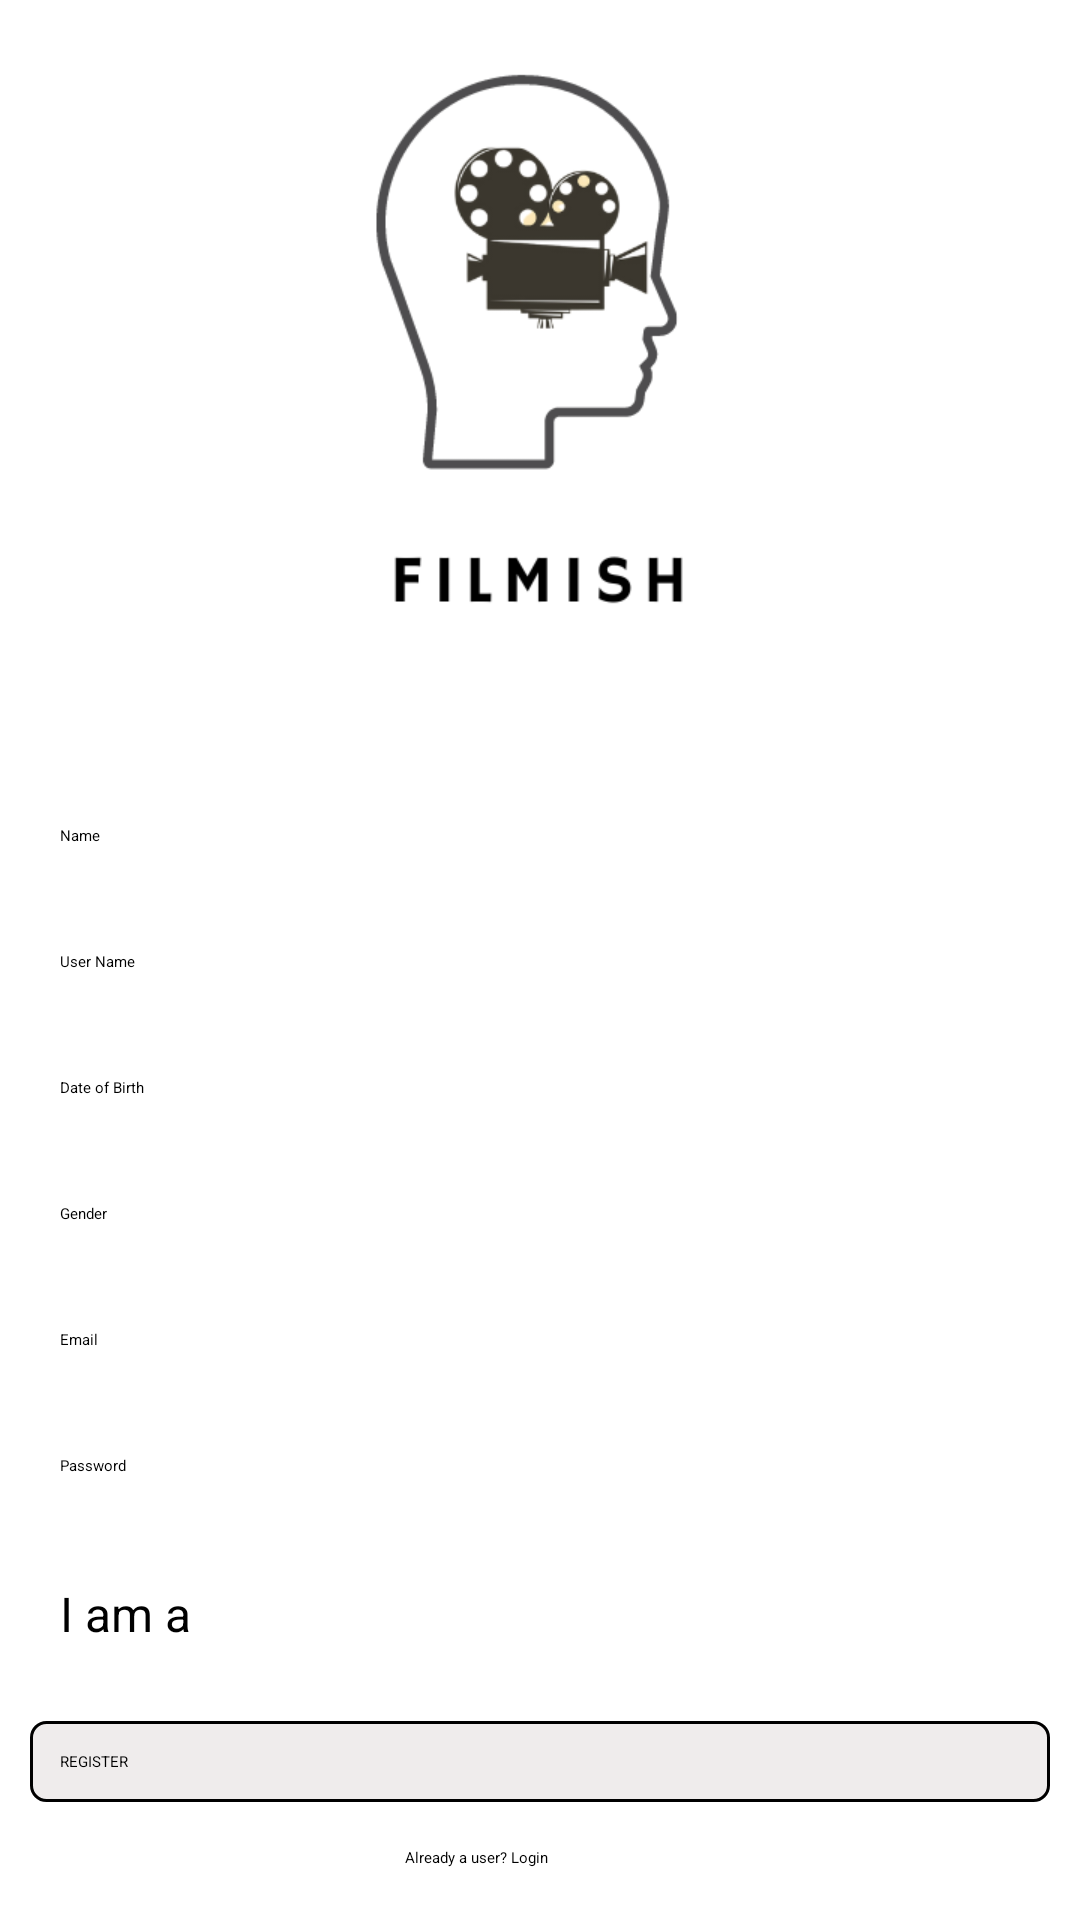

Here is an Android app screen rendered from its layout file. Give the layout XML and the strings, colors and styles it references.
<!-- AndroidManifest.xml: application theme Theme.Filmish -->
<!-- res/layout/activity_register.xml -->
<?xml version="1.0" encoding="utf-8"?>
<LinearLayout xmlns:android="http://schemas.android.com/apk/res/android"
    xmlns:app="http://schemas.android.com/apk/res-auto"
    xmlns:tools="http://schemas.android.com/tools"
    android:layout_width="match_parent"
    android:layout_height="match_parent"
    android:gravity="center"
    android:orientation="vertical"
    tools:context=".RegisterActivity">

    <ImageView
        android:layout_width="250dp"
        android:layout_height="250dp"
        android:src="@drawable/icon"/>
    <ScrollView
        android:layout_width="match_parent"
        android:layout_height="match_parent">
        <LinearLayout
            android:layout_width="match_parent"
            android:layout_height="match_parent"
            android:orientation="vertical">

    <EditText
        android:layout_width="match_parent"
        android:layout_height="wrap_content"
        android:layout_marginTop="15dp"
        android:hint="Name"
        android:padding="10dp"
        android:background="@drawable/edittext_background"
        android:layout_marginLeft="10dp"
        android:layout_marginRight="10dp"
        android:id="@+id/name"/>

    <EditText
        android:layout_width="match_parent"
        android:layout_height="wrap_content"
        android:layout_marginTop="15dp"
        android:hint="User Name"
        android:padding="10dp"
        android:background="@drawable/edittext_background"
        android:layout_marginLeft="10dp"
        android:layout_marginRight="10dp"
        android:id="@+id/username"/>
    <EditText
        android:layout_width="match_parent"
        android:layout_height="wrap_content"
        android:layout_marginTop="15dp"
        android:hint="Date of Birth"
        android:padding="10dp"
        android:background="@drawable/edittext_background"
        android:layout_marginLeft="10dp"
        android:layout_marginRight="10dp"
        android:id="@+id/dob"/>


    <EditText
        android:layout_width="match_parent"
        android:layout_height="wrap_content"
        android:layout_marginTop="15dp"
        android:hint="Gender"
        android:padding="10dp"
        android:background="@drawable/edittext_background"
        android:layout_marginLeft="10dp"
        android:layout_marginRight="10dp"
        android:id="@+id/gender"/>

    <EditText
        android:layout_width="match_parent"
        android:layout_height="wrap_content"
        android:layout_marginTop="15dp"
        android:hint="Email"
        android:padding="10dp"
        android:background="@drawable/edittext_background"
        android:layout_marginLeft="10dp"
        android:layout_marginRight="10dp"
        android:id="@+id/email"/>

    <EditText
        android:layout_width="match_parent"
        android:layout_height="wrap_content"
        android:layout_marginTop="15dp"
        android:hint="Password"
        android:padding="10dp"
        android:background="@drawable/edittext_background"
        android:layout_marginLeft="10dp"
        android:layout_marginRight="10dp"
        android:id="@+id/password"/>

            <TextView
                android:id="@+id/pro"
                android:layout_width="match_parent"
                android:layout_height="wrap_content"
                android:layout_marginLeft="10dp"
                android:layout_marginTop="15dp"
                android:layout_marginRight="10dp"
                android:background="@drawable/edittext_background"
                android:hint="I am a"
                android:padding="10dp"
                android:textSize="16sp" />








    <Button
        android:layout_width="match_parent"
        android:layout_height="wrap_content"
        android:background="@drawable/button_background"
        android:layout_marginTop="15dp"
        android:text="REGISTER"
        android:padding="10dp"
        android:layout_marginLeft="10dp"
        android:layout_marginRight="10dp"
        android:id="@+id/register1"/>
    <TextView
        android:layout_width="wrap_content"
        android:layout_height="wrap_content"
        android:text="Already a user? Login "
        android:layout_marginTop="15dp"
        android:id="@+id/user_login"
        android:layout_marginLeft="135dp"/>









        </LinearLayout>

    </ScrollView>

</LinearLayout>
<!-- resources referenced by this layout -->
<resources>
  <!-- drawable button_background (drawable) -->
  <?xml version="1.0" encoding="utf-8"?>
  <shape xmlns:android="http://schemas.android.com/apk/res/android"
      android:shape="rectangle">
      <corners android:radius="5dp"/>
      <solid android:color="#EFECEC"/>
      <stroke android:width="1dp"
          android:color="@color/colorBlack"/>
  
  
  </shape>
  <!-- drawable icon: png bitmap (drawable-v24, 25341 bytes) -->
  <style name="Theme.Filmish" parent="Theme.MaterialComponents.Light.DarkActionBar">
          
          <item name="colorPrimary">@color/colorPrimary</item>
          <item name="colorPrimaryDark">@color/colorPrimaryDark</item>
          <item name="colorAccent">@color/colorAccent</item>
      </style>
  <!-- not gathered from this repository: default colours our renderer supplied (Android Studio template values) -->
  <color name="colorPrimary">#FF6200EE</color>
  <color name="colorPrimaryDark">#FF3700B3</color>
  <color name="colorAccent">#FF03DAC5</color>
</resources>
